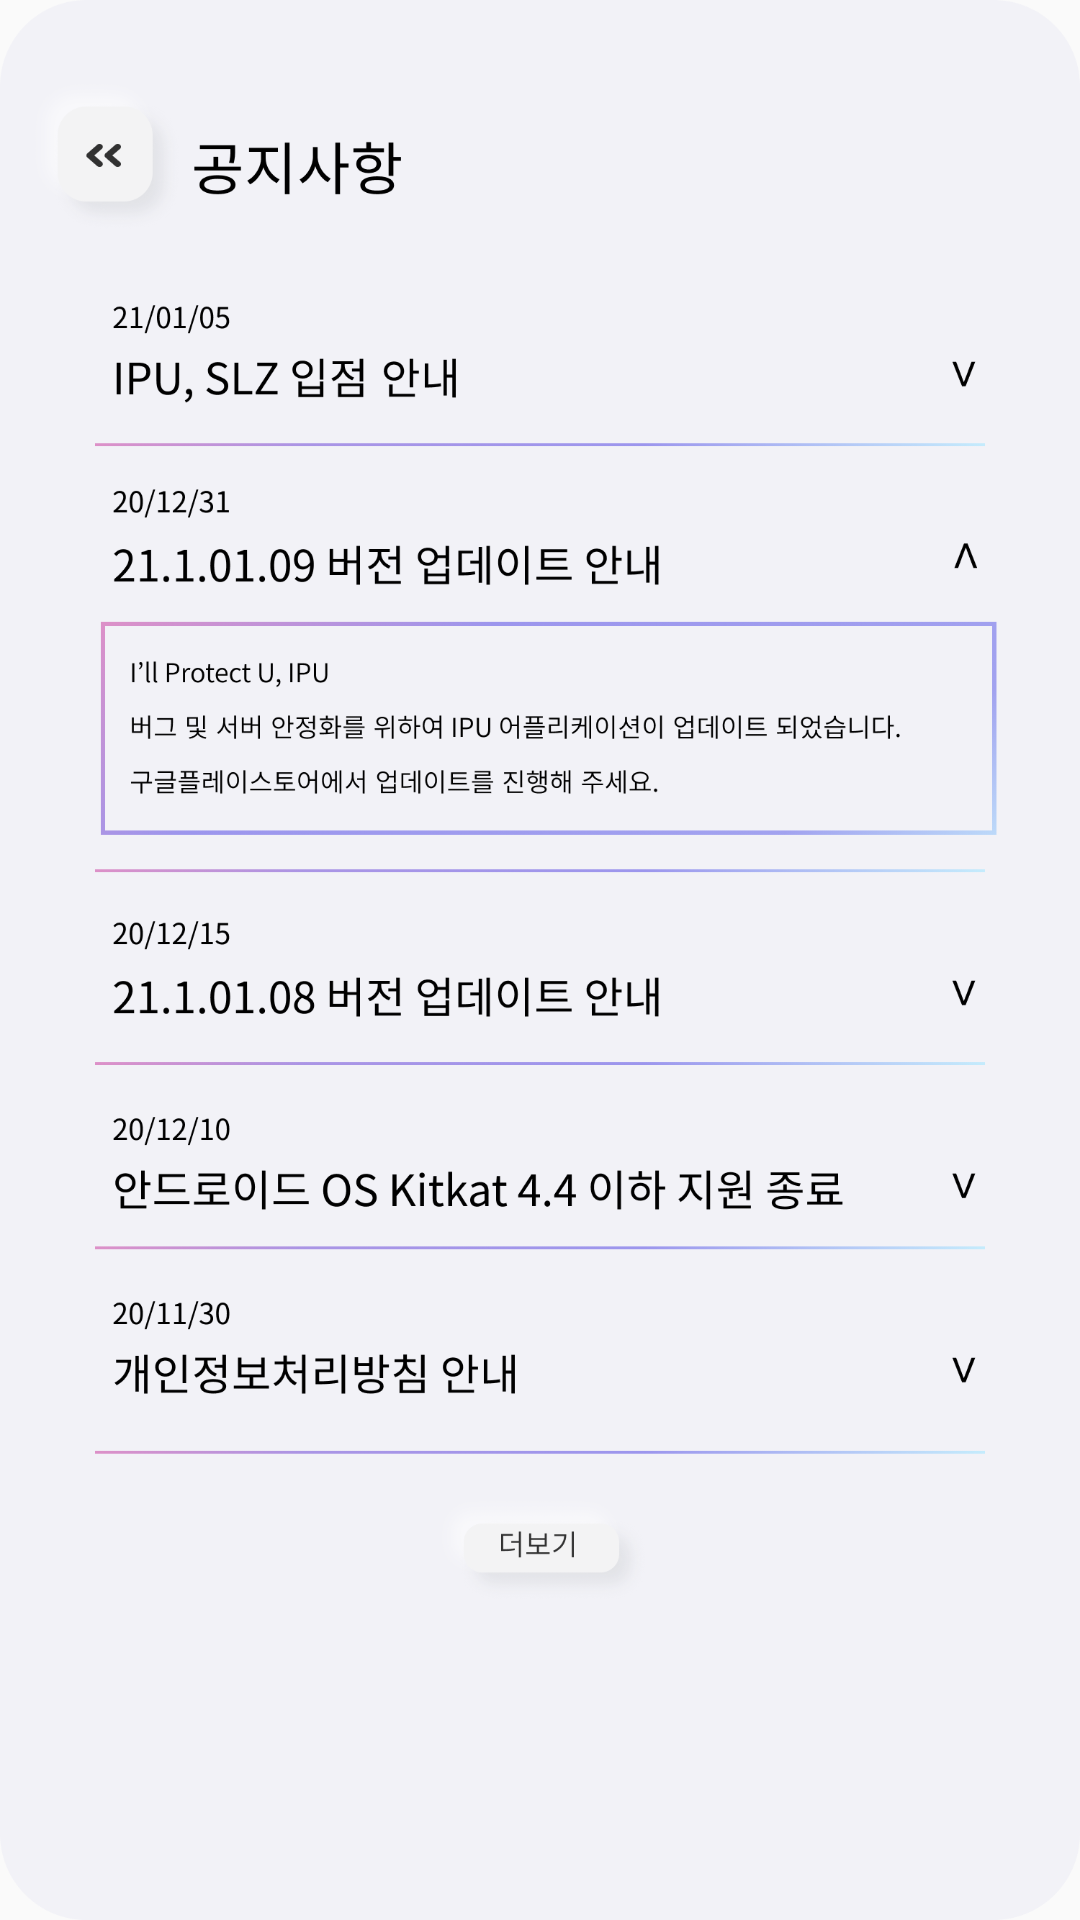

Android layout source for this screen:
<!-- AndroidManifest.xml: application theme Theme.Padiem -->
<!-- res/layout/activity_cus_gonggi.xml -->
<?xml version="1.0" encoding="utf-8"?>
<LinearLayout xmlns:android="http://schemas.android.com/apk/res/android"
    xmlns:app="http://schemas.android.com/apk/res-auto"
    xmlns:tools="http://schemas.android.com/tools"
    android:layout_width="match_parent"
    android:layout_height="match_parent"
    tools:context=".Cus_gonggi"
    android:background="@drawable/gonggi">


    <Button
        android:id="@+id/a"
        android:layout_width="70dp"
        android:layout_height="50dp"
        android:background="#000000FF"
        android:layout_marginTop="30dp"
        />

</LinearLayout>
<!-- resources referenced by this layout -->
<resources>
  <!-- drawable gonggi: png bitmap (drawable, 160702 bytes) -->
  <style name="Theme.Padiem" parent="Theme.AppCompat.Light.NoActionBar">
          
          <item name="colorPrimary">@color/purple_500</item>
          <item name="colorPrimaryVariant">@color/purple_700</item>
          <item name="colorOnPrimary">@color/white</item>
          
          <item name="colorSecondary">@color/teal_200</item>
          <item name="colorSecondaryVariant">@color/teal_700</item>
          <item name="colorOnSecondary">@color/black</item>
          
          <item name="android:statusBarColor" tools:targetApi="l">?attr/colorPrimaryVariant</item>
          
  
      </style>
  <!-- not gathered from this repository: default colours our renderer supplied (Android Studio template values) -->
  <color name="purple_500">#FF6200EE</color>
  <color name="purple_700">#FF3700B3</color>
  <color name="teal_200">#FF03DAC5</color>
  <color name="teal_700">#FF018786</color>
  <color name="black">#FF000000</color>
  <color name="white">#FFFFFFFF</color>
</resources>
